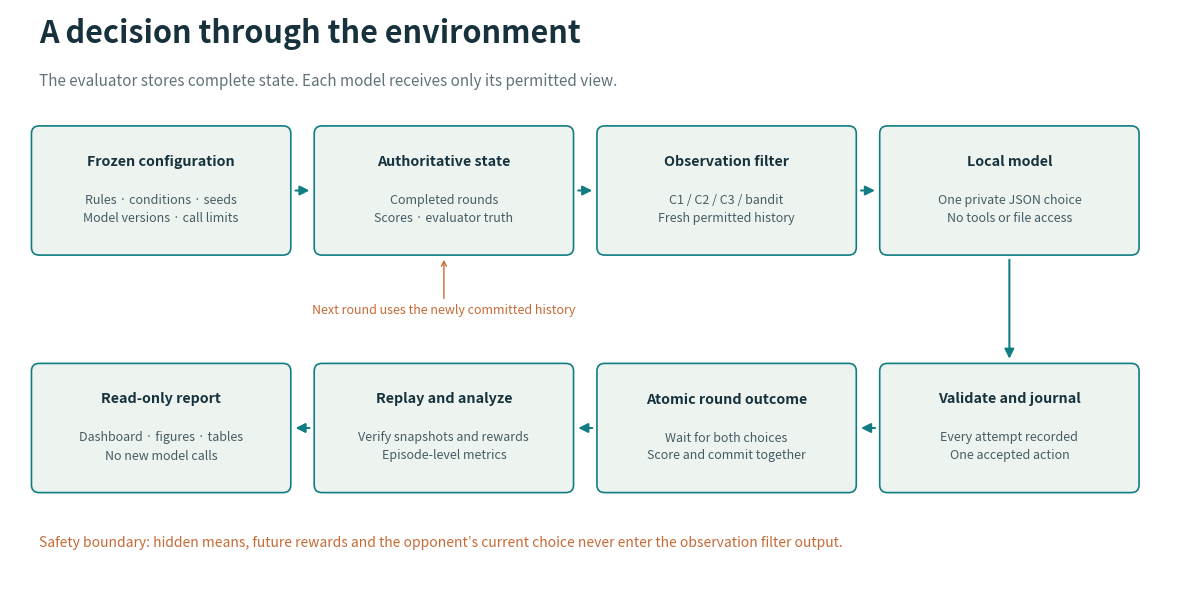

This chart was generated by the following Python code:
"""Export the architecture diagram as standalone PNG/SVG, without inference."""

import os
from pathlib import Path

os.environ.setdefault("MPLCONFIGDIR", str(Path("results/.mplconfig").resolve()))
import matplotlib

matplotlib.use("Agg")
import matplotlib.pyplot as plt
from matplotlib.patches import FancyBboxPatch, FancyArrowPatch


def main():
    out = Path("results")
    out.mkdir(exist_ok=True)
    fig, ax = plt.subplots(figsize=(12, 6))
    ax.set(xlim=(0, 12), ylim=(0, 6))
    ax.axis("off")
    ink, teal, rust = "#17323d", "#117d83", "#c66a36"
    ax.text(
        0.3,
        5.65,
        "A decision through the environment",
        fontsize=22,
        color=ink,
        weight="bold",
    )
    ax.text(
        0.3,
        5.2,
        "The evaluator stores complete state. Each model receives only its permitted view.",
        fontsize=11,
        color="#61737a",
    )
    boxes = [
        (
            0.3,
            3.5,
            "Frozen configuration",
            "Rules · conditions · seeds\nModel versions · call limits",
        ),
        (3.2, 3.5, "Authoritative state", "Completed rounds\nScores · evaluator truth"),
        (
            6.1,
            3.5,
            "Observation filter",
            "C1 / C2 / C3 / bandit\nFresh permitted history",
        ),
        (9, 3.5, "Local model", "One private JSON choice\nNo tools or file access"),
        (9, 1.0, "Validate and journal", "Every attempt recorded\nOne accepted action"),
        (
            6.1,
            1.0,
            "Atomic round outcome",
            "Wait for both choices\nScore and commit together",
        ),
        (
            3.2,
            1.0,
            "Replay and analyze",
            "Verify snapshots and rewards\nEpisode-level metrics",
        ),
        (
            0.3,
            1.0,
            "Read-only report",
            "Dashboard · figures · tables\nNo new model calls",
        ),
    ]
    for x, y, title, body in boxes:
        ax.add_patch(
            FancyBboxPatch(
                (x, y),
                2.5,
                1.2,
                boxstyle="round,pad=.08",
                facecolor="#edf4ef",
                edgecolor=teal,
                linewidth=1.2,
            )
        )
        ax.text(
            x + 1.25,
            y + 0.9,
            title,
            ha="center",
            va="center",
            fontsize=10.3,
            color=ink,
            weight="bold",
        )
        ax.text(
            x + 1.25,
            y + 0.4,
            body,
            ha="center",
            va="center",
            fontsize=9,
            color="#455b65",
            linespacing=1.5,
        )
    for start, end in [
        ((2.9, 4.1), (3.1, 4.1)),
        ((5.8, 4.1), (6, 4.1)),
        ((8.7, 4.1), (8.9, 4.1)),
        ((10.25, 3.4), (10.25, 2.3)),
        ((8.9, 1.6), (8.7, 1.6)),
        ((6, 1.6), (5.8, 1.6)),
        ((3.1, 1.6), (2.9, 1.6)),
    ]:
        ax.add_patch(
            FancyArrowPatch(
                start,
                end,
                arrowstyle="-|>",
                mutation_scale=14,
                color=teal,
                linewidth=1.5,
            )
        )
    ax.annotate(
        "Next round uses the newly committed history",
        xy=(4.45, 3.4),
        xytext=(4.45, 2.8),
        ha="center",
        fontsize=9,
        color=rust,
        arrowprops={"arrowstyle": "->", "color": rust},
    )
    ax.text(
        0.3,
        0.35,
        "Safety boundary: hidden means, future rewards and the opponent’s current choice never enter the observation filter output.",
        fontsize=10,
        color=rust,
    )
    fig.tight_layout()
    fig.savefig(out / "pipeline.png", dpi=180)
    fig.savefig(out / "pipeline.svg")
    plt.close(fig)


if __name__ == "__main__":
    main()
